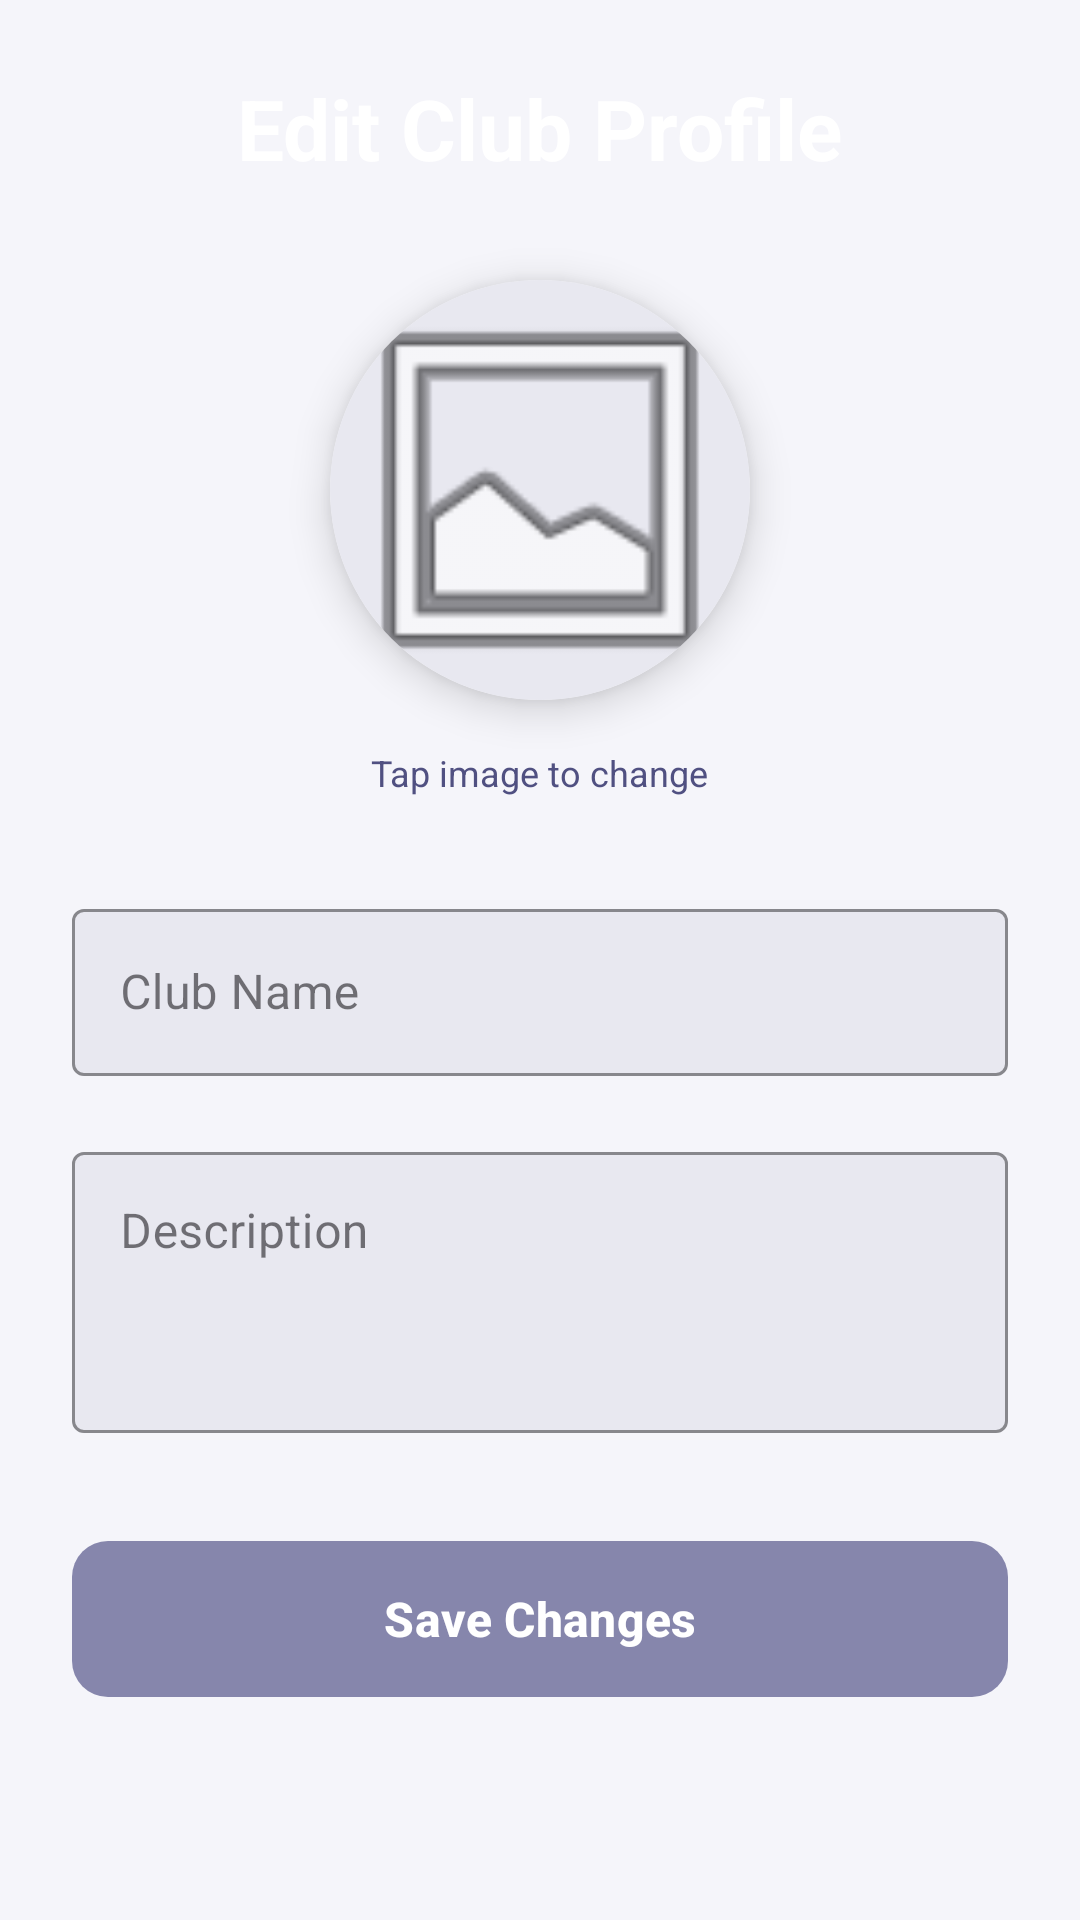

This screen was rendered from an Android layout file. Write that file and the resources it references.
<!-- AndroidManifest.xml: application theme Theme.ClubEventPortal -->
<!-- res/layout/activity_edit_club_profile.xml -->
<?xml version="1.0" encoding="utf-8"?>
<ScrollView xmlns:android="http://schemas.android.com/apk/res/android"
    xmlns:app="http://schemas.android.com/apk/res-auto"
    android:layout_width="match_parent"
    android:layout_height="match_parent"
    android:padding="24dp"
    android:background="@color/app_background"
    android:fillViewport="true">

    <LinearLayout
        android:layout_width="match_parent"
        android:layout_height="wrap_content"
        android:orientation="vertical"
        android:gravity="center_horizontal">

        <TextView
            android:layout_width="wrap_content"
            android:layout_height="wrap_content"
            android:text="Edit Club Profile"
            android:textSize="28sp"
            android:textStyle="bold"
            android:textColor="@color/white"
            android:layout_marginBottom="32dp"/>

        <androidx.cardview.widget.CardView
            android:layout_width="140dp"
            android:layout_height="140dp"
            app:cardCornerRadius="70dp"
            app:cardElevation="8dp"
            android:layout_marginBottom="16dp">

            <ImageView
                android:id="@+id/imgClubProfileEdit"
                android:layout_width="match_parent"
                android:layout_height="match_parent"
                android:scaleType="centerCrop"
                android:src="@android:drawable/ic_menu_gallery"
                android:background="@color/surface_dark"/>
        </androidx.cardview.widget.CardView>

        <TextView
            android:layout_width="wrap_content"
            android:layout_height="wrap_content"
            android:text="Tap image to change"
            android:textColor="@color/text_secondary"
            android:textSize="12sp"
            android:layout_marginBottom="32dp"/>

        <com.google.android.material.textfield.TextInputLayout
            android:layout_width="match_parent"
            android:layout_height="wrap_content"
            android:hint="Club Name"
            app:boxBackgroundColor="@color/surface_dark"
            app:boxStrokeColor="@color/accent_red"
            app:hintTextColor="@color/text_hint"
            android:layout_marginBottom="20dp"
            style="@style/Widget.MaterialComponents.TextInputLayout.OutlinedBox">

            <com.google.android.material.textfield.TextInputEditText
                android:id="@+id/etClubNameEdit"
                android:layout_width="match_parent"
                android:layout_height="wrap_content"
                android:textColor="@color/white"
                android:inputType="textCapWords"/>
        </com.google.android.material.textfield.TextInputLayout>

        <com.google.android.material.textfield.TextInputLayout
            android:layout_width="match_parent"
            android:layout_height="wrap_content"
            android:hint="Description"
            app:boxBackgroundColor="@color/surface_dark"
            app:boxStrokeColor="@color/accent_red"
            app:hintTextColor="@color/text_hint"
            android:layout_marginBottom="32dp"
            style="@style/Widget.MaterialComponents.TextInputLayout.OutlinedBox">

            <com.google.android.material.textfield.TextInputEditText
                android:id="@+id/etClubDescEdit"
                android:layout_width="match_parent"
                android:layout_height="wrap_content"
                android:textColor="@color/white"
                android:inputType="textMultiLine"
                android:minLines="3"
                android:gravity="top"/>
        </com.google.android.material.textfield.TextInputLayout>

        <com.google.android.material.button.MaterialButton
            android:id="@+id/btnSaveProfile"
            android:layout_width="match_parent"
            android:layout_height="60dp"
            android:text="Save Changes"
            android:textSize="16sp"
            android:textStyle="bold"
            android:textColor="@color/white"
            app:backgroundTint="@color/accent_red"
            app:cornerRadius="12dp"/>

    </LinearLayout>
</ScrollView>
<!-- resources referenced by this layout -->
<resources>
  <color name="accent_red">#8686AC</color>
  <color name="app_background">#F5F5FA</color>
  <color name="surface_dark">#E8E8F0</color>
  <color name="text_hint">#8686AC</color>
  <color name="text_secondary">#505081</color>
  <color name="white">#FFFFFF</color>
  <style name="Theme.ClubEventPortal" parent="Theme.Material3.DayNight.NoActionBar">
          <item name="colorPrimary">@color/primary_red</item>
          <item name="colorPrimaryVariant">@color/primary_dark_red</item>
          <item name="colorOnPrimary">@color/white</item>
          <item name="colorSecondary">@color/accent_red</item>
          <item name="colorOnSecondary">@color/white</item>
  
          <item name="android:statusBarColor">@color/primary_dark_red</item>
          <item name="android:windowBackground">@color/app_background</item>
          <item name="android:textColorPrimary">@color/text_primary</item>
          <item name="android:textColorSecondary">@color/text_secondary</item>
      </style>
  <color name="primary_red">#505081</color>
  <color name="primary_dark_red">#272757</color>
  <color name="text_primary">#0F0E47</color>
</resources>
